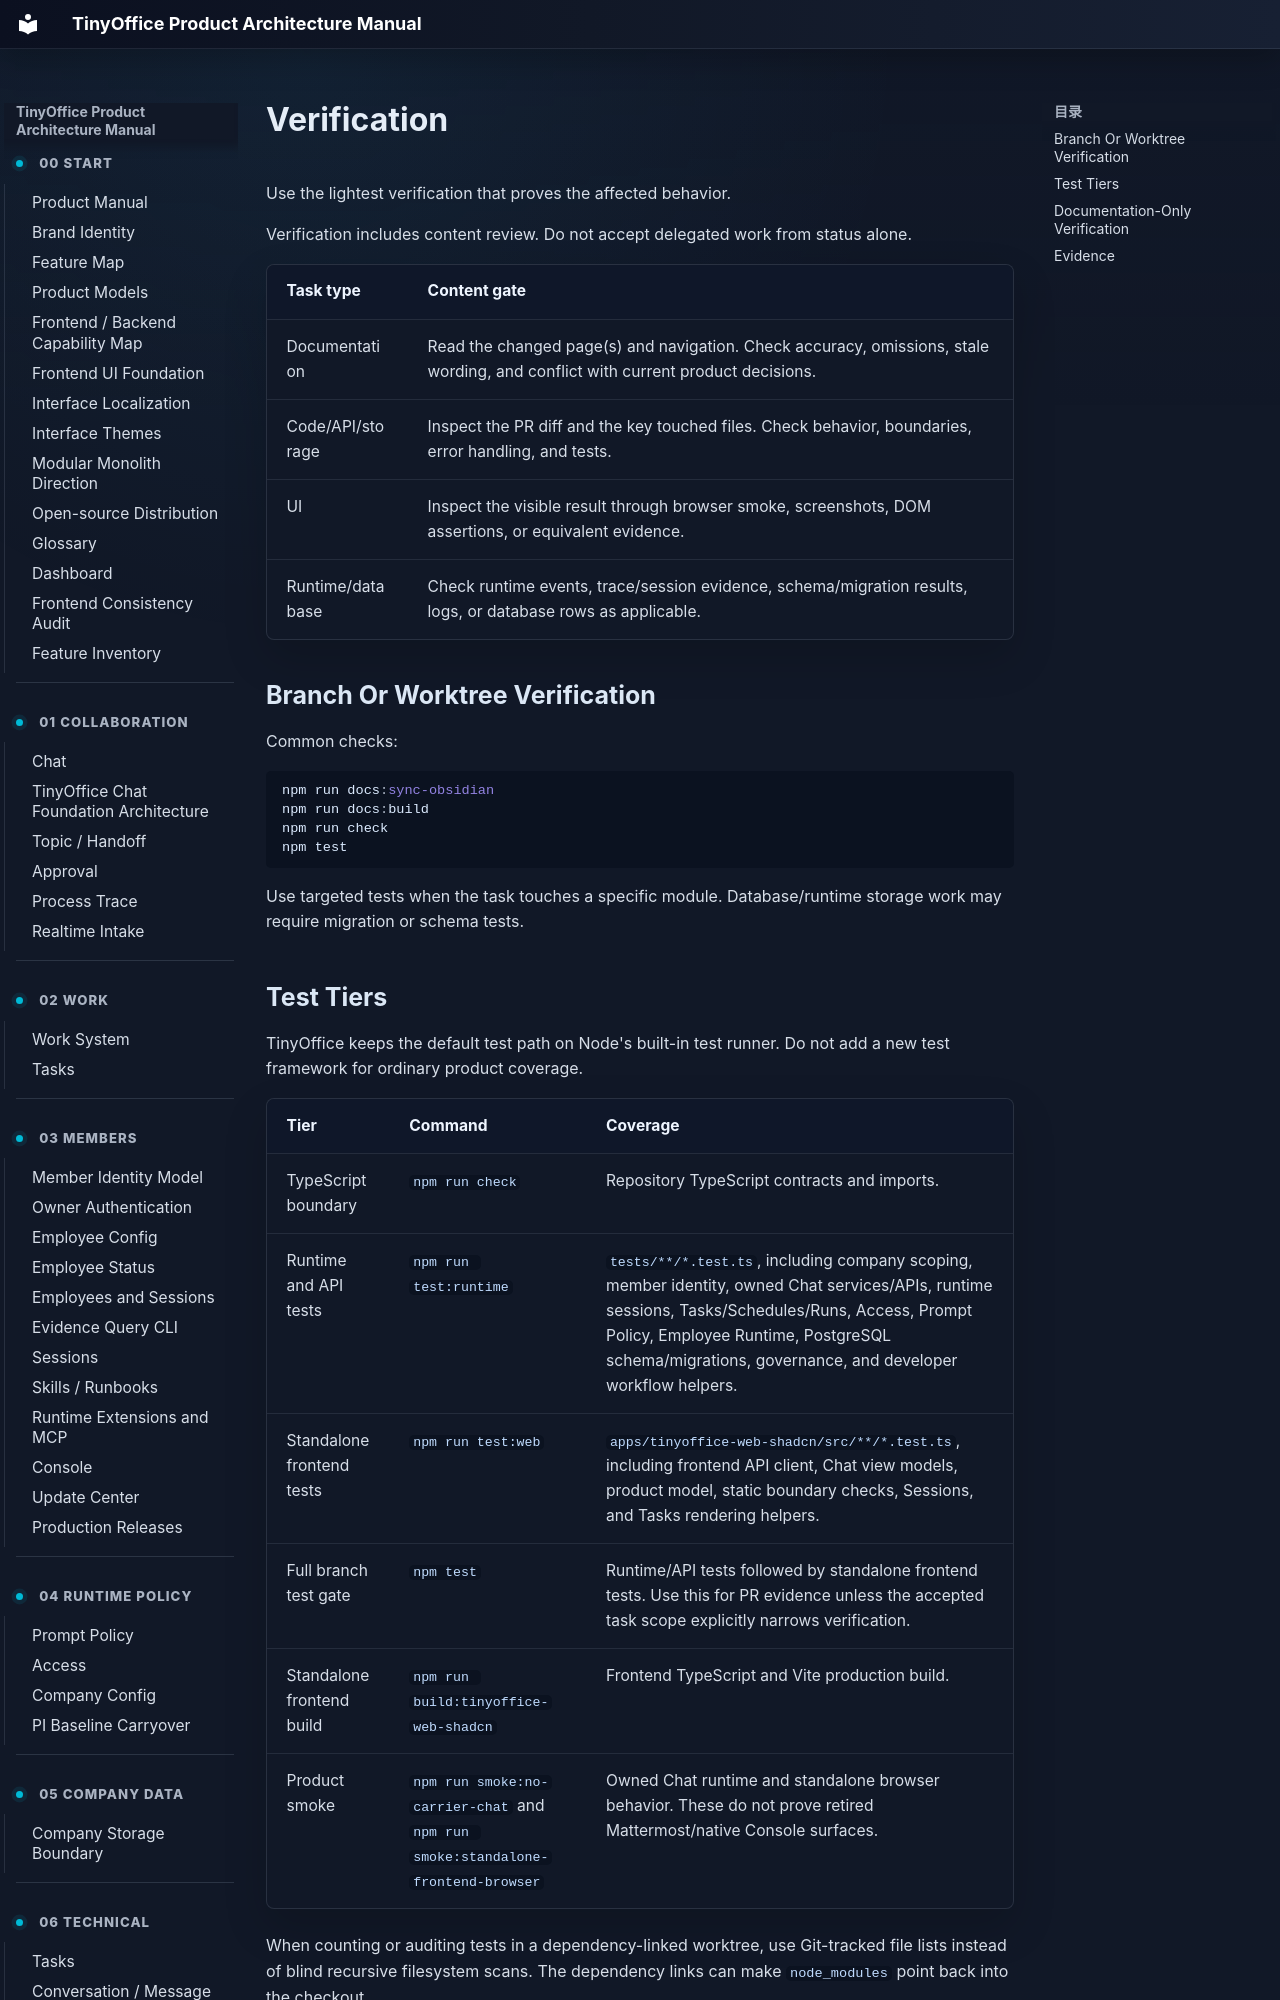

repository: xuziho/TinyOffice · page: developer/runbooks/verification/index.html · generator: mkdocs

# Verification

Use the lightest verification that proves the affected behavior.

Verification includes content review. Do not accept delegated work from status alone.

| Task type | Content gate |
| --- | --- |
| Documentation | Read the changed page(s) and navigation. Check accuracy, omissions, stale wording, and conflict with current product decisions. |
| Code/API/storage | Inspect the PR diff and the key touched files. Check behavior, boundaries, error handling, and tests. |
| UI | Inspect the visible result through browser smoke, screenshots, DOM assertions, or equivalent evidence. |
| Runtime/database | Check runtime events, trace/session evidence, schema/migration results, logs, or database rows as applicable. |

## Branch Or Worktree Verification

Common checks:

```powershell
npm run docs:sync-obsidian
npm run docs:build
npm run check
npm test
```

Use targeted tests when the task touches a specific module. Database/runtime storage work may require migration or schema tests.
